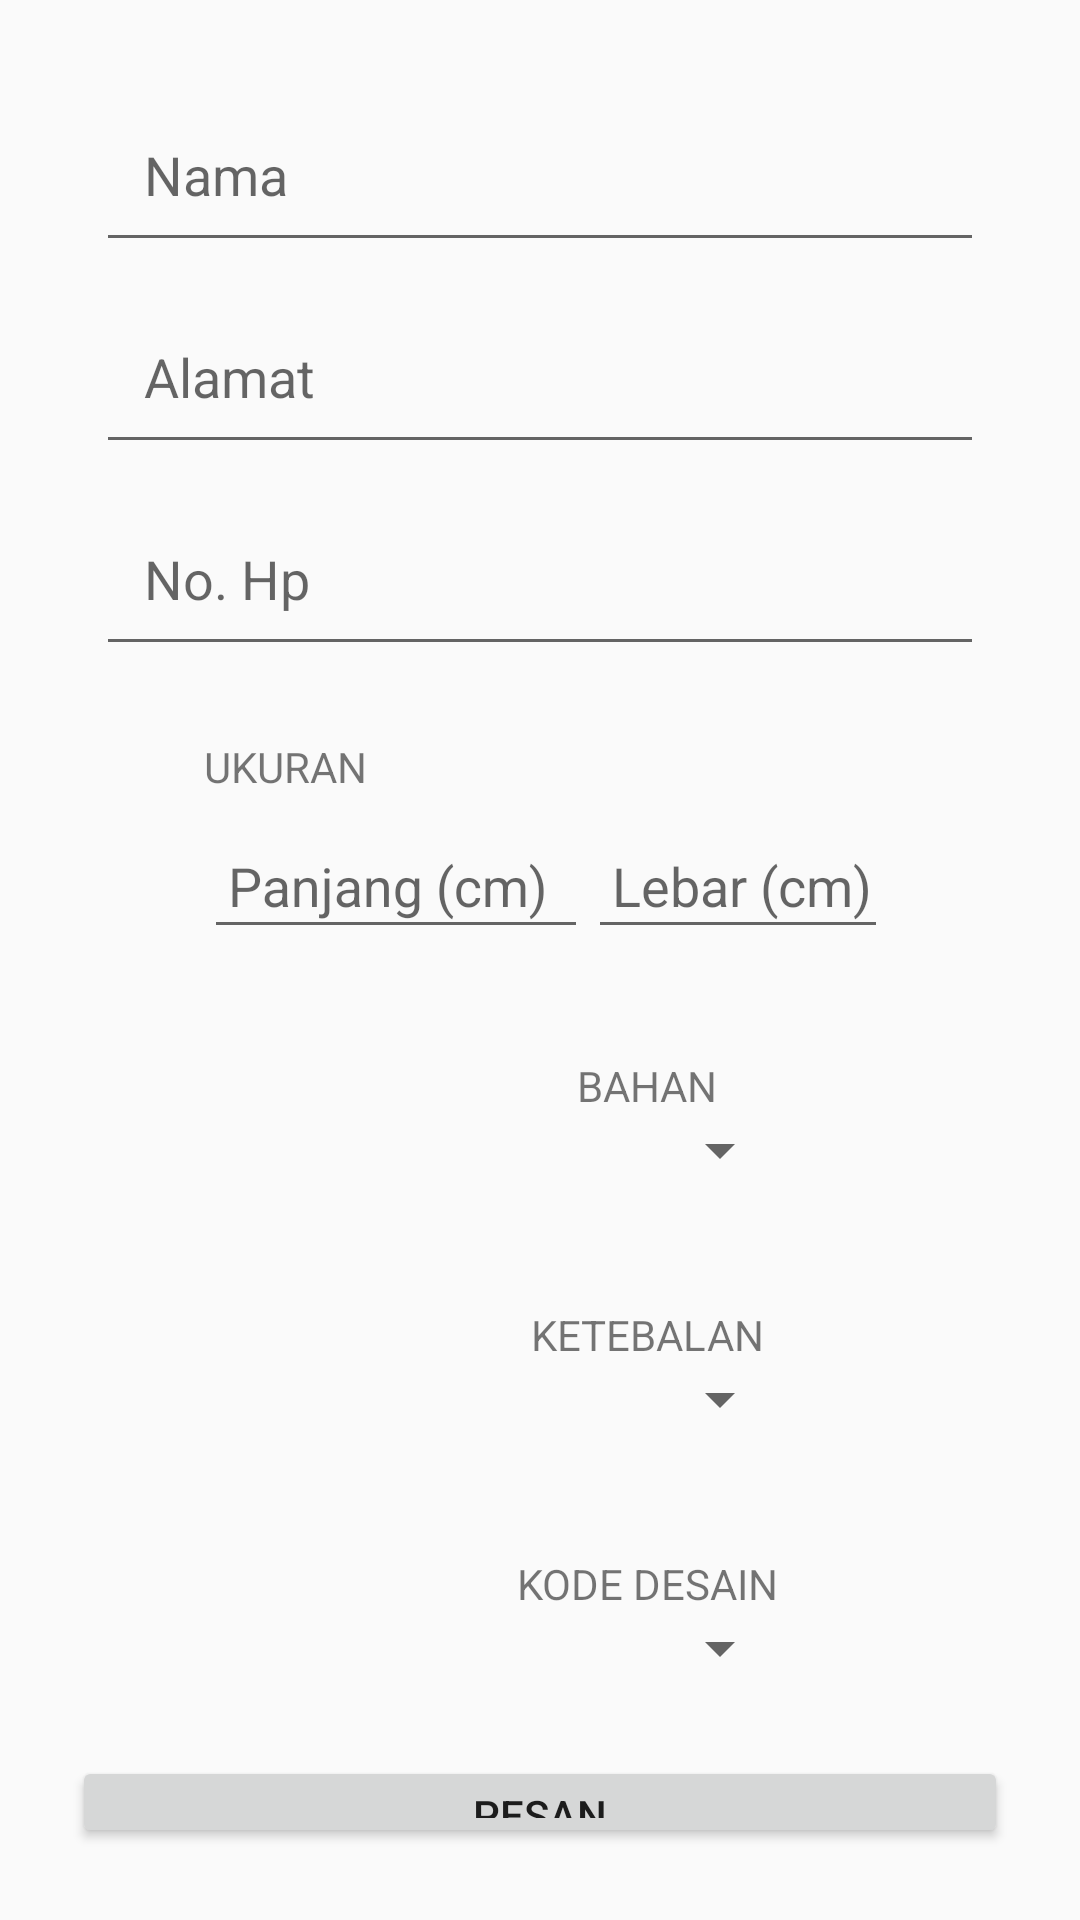

The Android layout XML behind this screen, and the referenced resources:
<!-- AndroidManifest.xml: application theme Theme.Design.Light.NoActionBar -->
<!-- res/layout/activity_tambah.xml -->
<?xml version="1.0" encoding="utf-8"?>
<RelativeLayout xmlns:android="http://schemas.android.com/apk/res/android"
    xmlns:app="http://schemas.android.com/apk/res-auto"
    xmlns:tools="http://schemas.android.com/tools"
    android:layout_width="match_parent"
    android:layout_height="match_parent"
    tools:context=".Activity.TambahActivity">
    <LinearLayout
        android:id="@+id/ly_back"
        android:layout_width="match_parent"
        android:layout_height="48dp"
        android:orientation="horizontal">
        <ImageButton
            android:id="@+id/bt_back"
            android:layout_width="36dp"
            android:layout_height="36dp"
            android:layout_margin="4dp"
            android:background="@drawable/arrow_back"
            />
    </LinearLayout>

    <LinearLayout
        android:layout_width="match_parent"
        android:layout_height="match_parent"
        android:layout_marginStart="24dp"
        android:layout_marginTop="12dp"
        android:layout_marginEnd="24dp"
        android:layout_marginBottom="24dp"
        android:gravity="center"
        android:orientation="vertical">

        <LinearLayout
            android:layout_width="match_parent"
            android:layout_height="wrap_content"
            android:layout_margin="8dp"
            android:orientation="vertical">


            <com.google.android.material.textfield.TextInputLayout
                android:layout_width="match_parent"
                android:layout_height="wrap_content">
                <EditText
                    android:id="@+id/et_nama"
                    android:layout_width="match_parent"
                    android:layout_height="wrap_content"
                    android:layout_weight="1"
                    android:ems="10"
                    android:inputType="textPersonName"
                    android:padding="16dp"
                    android:hint="Nama" />
            </com.google.android.material.textfield.TextInputLayout>



            <com.google.android.material.textfield.TextInputLayout
                android:layout_width="match_parent"
                android:layout_height="wrap_content">
            <EditText
                android:id="@+id/et_alamat"
                android:layout_width="match_parent"
                android:layout_height="wrap_content"
                android:layout_weight="1"
                android:ems="10"
                android:inputType="textPersonName"
                android:padding="16dp"
                android:hint="Alamat" />
            </com.google.android.material.textfield.TextInputLayout>

            <com.google.android.material.textfield.TextInputLayout
                android:layout_width="match_parent"
                android:layout_height="wrap_content">
            <EditText
                android:id="@+id/et_telepon"
                android:layout_width="match_parent"
                android:layout_height="wrap_content"
                android:layout_weight="1"
                android:ems="10"
                android:inputType="number"
                android:padding="16dp"
                android:hint="No. Hp" />
            </com.google.android.material.textfield.TextInputLayout>

            <TextView
                android:layout_width="wrap_content"
                android:layout_height="wrap_content"
                android:text="UKURAN"
                android:layout_marginTop="24dp"
                android:layout_marginLeft="36dp"/>


            <LinearLayout
                android:layout_width="match_parent"
                android:layout_height="match_parent"
                android:layout_marginLeft="36dp"
                android:layout_marginRight="36dp"
                android:layout_marginBottom="36dp"
                android:layout_weight="1"
                android:orientation="horizontal"
                android:gravity="center">

                <com.google.android.material.textfield.TextInputLayout
                    android:layout_width="wrap_content"
                    android:layout_height="wrap_content">
                <EditText
                    android:id="@+id/et_panjang"
                    android:layout_width="128dp"
                    android:layout_height="wrap_content"
                    android:layout_weight="1"
                    android:ems="10"
                    android:inputType="number"
                    android:padding="8dp"
                    android:hint="Panjang (cm)" />
                </com.google.android.material.textfield.TextInputLayout>

                <com.google.android.material.textfield.TextInputLayout
                    android:layout_width="wrap_content"
                    android:layout_height="wrap_content">
                <EditText
                    android:id="@+id/et_lebar"
                    android:layout_width="128dp"
                    android:layout_height="wrap_content"
                    android:layout_weight="1"
                    android:ems="10"
                    android:inputType="number"
                    android:padding="8dp"
                    android:hint="Lebar (cm)" />
                </com.google.android.material.textfield.TextInputLayout>
            </LinearLayout>

            <LinearLayout
                android:layout_width="match_parent"
                android:layout_height="wrap_content"
                android:layout_weight="1"
                android:gravity="center"
                android:orientation="vertical">

                <TextView
                    android:layout_width="wrap_content"
                    android:layout_height="wrap_content"
                    android:text="BAHAN"
                    android:layout_marginLeft="36dp"/>
                <Spinner
                    android:id="@+id/sp_bahan"
                    android:layout_width="168dp"
                    android:layout_height="wrap_content"
                    android:layout_marginBottom="16dp"
                    android:autofillHints="Bahan"/>
                <TextView
                    android:layout_width="wrap_content"
                    android:layout_height="wrap_content"
                    android:text="KETEBALAN"
                    android:layout_marginTop="24dp"
                    android:layout_marginLeft="36dp"/>
                <Spinner
                    android:id="@+id/sp_ketebalan"
                    android:layout_width="168dp"
                    android:layout_height="wrap_content"
                    android:layout_marginBottom="16dp"
                    android:hint="Lebar (cm)"/>
                <TextView
                    android:layout_width="wrap_content"
                    android:layout_height="wrap_content"
                    android:text="KODE DESAIN"
                    android:layout_marginTop="24dp"
                    android:layout_marginLeft="36dp"/>
                <Spinner
                    android:id="@+id/sp_kode"
                    android:layout_width="168dp"
                    android:layout_height="wrap_content"
                    android:layout_marginBottom="16dp"/>
            </LinearLayout>

        </LinearLayout>

        <Button
            android:id="@+id/bt_pesan"
            android:layout_width="match_parent"
            android:layout_height="wrap_content"
            android:text="Pesan" />


    </LinearLayout>

</RelativeLayout>
<!-- resources referenced by this layout -->
<resources>

</resources>
